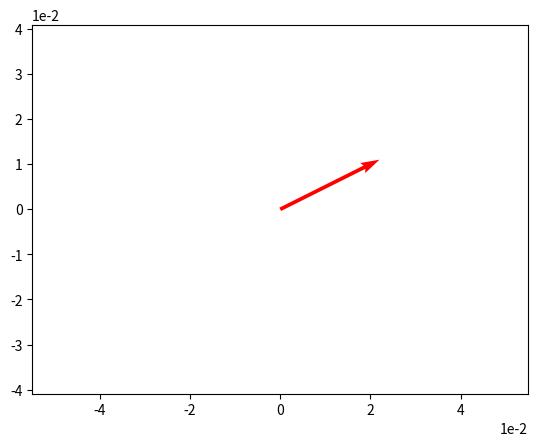

This figure's Python source: (Note: this script raises an exception after producing the figure.)
import numpy as np
import matplotlib.pyplot as plt
%matplotlib inline

# Creating a numpy array for our vector
v = np.array([2,1])

# and we'll use a quiver plot to visualize it.
origin = [0], [0]
plt.axis('equal')
plt.grid()
plt.ticklabel_format(style='sci', axis='both', scilimits=(0,0))
plt.quiver(*origin, *v, scale=10, color='r')
plt.show()

#Define vectors v and s
v = np.array([2,1])
s = np.array([-3,2])

z = v + s
print(z)

#plotting
vecs = np.array([v,s,z])
origin = [0], [0]
plt.axis('equal')
plt.grid()
plt.ticklabel_format(style='sci', axis='both', scilimits=(0,0))
plt.quiver(*origin, vecs[:,0], vecs[:,1], color=['r', 'b', 'g'], scale=10)
plt.show()

#we just doubled the size of our vector 
v = np.array([2,1])

w = 2 * v
print(w)

# Plot w
origin = [0], [0]
plt.grid()
plt.ticklabel_format(style='sci', axis='both', scilimits=(0,0))
plt.quiver(*origin, *w, scale=10)
plt.show()

#dividing by a scalar reduces the size of the vector 
b = v / 2
print(b)

# Plot b
origin = [0], [0]
plt.axis('equal')
plt.grid()
plt.ticklabel_format(style='sci', axis='both', scilimits=(0,0))
plt.quiver(*origin, *b, scale=10)
plt.show()

#scalar product 
v = np.array([2,1])
s = np.array([-3,2])
d = np.dot(v,s)
print (d)

#using cross product to get vector product 
p = np.array([2,3,1])
q = np.array([1,2,-2])
r = np.cross(p,q)
print (r)

#defining a metrix in numpy 
A = np.array([[1,2,3],
              [4,5,6]])
print (A)

A * 2 

A = np.array([[1,2,3],
              [4,5,6]])
B = np.array([[9,8],
              [7,6],
              [5,4]])
print(np.dot(A,B))

B = np.array([[6,2],
              [1,2]])

print(np.linalg.inv(B))

A = np.array([[1,2],
              [3,4]])

B = np.array([[6,2],
              [1,2]])


C = A @ np.linalg.inv(B)

print(C)

A = np.array([[2,4],
              [6,2]])

B = np.array([[18],
              [34]])

C = np.linalg.inv(A) @ B

print(C)

np.linalg.solve(A, B)

